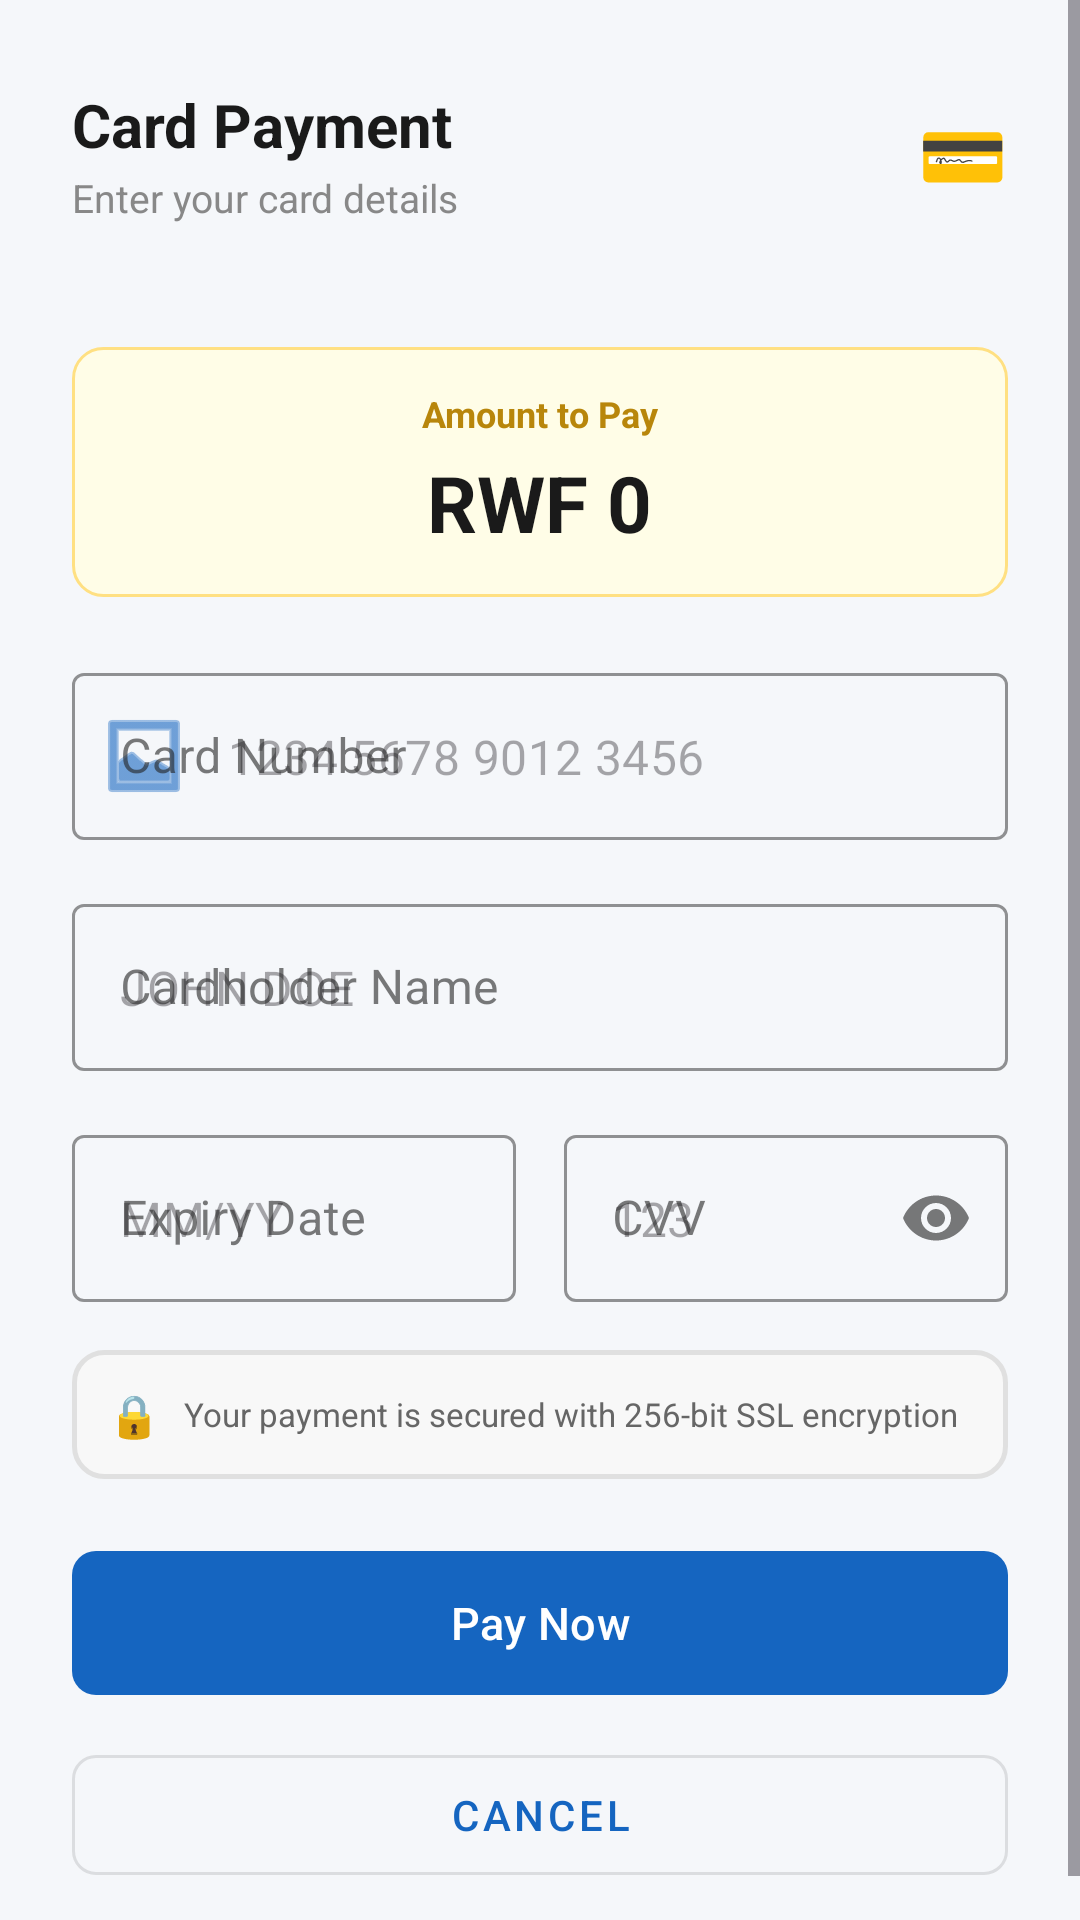

Produce the Android XML layout that renders to this screen, including the resource entries it uses.
<!-- AndroidManifest.xml: application theme Theme.ProtypeBillingSystem -->
<!-- res/layout/dialog_card_payment.xml -->
<?xml version="1.0" encoding="utf-8"?>
<ScrollView xmlns:android="http://schemas.android.com/apk/res/android"
    xmlns:app="http://schemas.android.com/apk/res-auto"
    android:layout_width="match_parent"
    android:layout_height="wrap_content"
    android:background="@drawable/mtn_dialog_bg"
    android:fillViewport="true">

    <LinearLayout
        android:layout_width="match_parent"
        android:layout_height="wrap_content"
        android:orientation="vertical"
        android:paddingStart="24dp"
        android:paddingEnd="24dp"
        android:paddingTop="28dp"
        android:paddingBottom="24dp">

        
        <LinearLayout
            android:layout_width="match_parent"
            android:layout_height="wrap_content"
            android:orientation="horizontal"
            android:gravity="center_vertical">

            <LinearLayout
                android:layout_width="0dp"
                android:layout_height="wrap_content"
                android:layout_weight="1"
                android:orientation="vertical">

                <TextView
                    android:layout_width="wrap_content"
                    android:layout_height="wrap_content"
                    android:text="Card Payment"
                    android:textColor="#1A1A1A"
                    android:textSize="20sp"
                    android:textStyle="bold" />

                <TextView
                    android:layout_width="wrap_content"
                    android:layout_height="wrap_content"
                    android:layout_marginTop="2dp"
                    android:text="Enter your card details"
                    android:textColor="#888888"
                    android:textSize="13sp" />

            </LinearLayout>

            
            <LinearLayout
                android:layout_width="wrap_content"
                android:layout_height="wrap_content"
                android:orientation="horizontal">

                <TextView
                    android:layout_width="wrap_content"
                    android:layout_height="wrap_content"
                    android:text="💳"
                    android:textSize="24sp" />

            </LinearLayout>

        </LinearLayout>

        
        <View
            android:layout_width="match_parent"
            android:layout_height="1dp"
            android:layout_marginTop="20dp"
            android:layout_marginBottom="20dp"
            android:background="@drawable/mtn_divider" />

        
        <LinearLayout
            android:layout_width="match_parent"
            android:layout_height="wrap_content"
            android:background="@drawable/mtn_amount_bg"
            android:orientation="vertical"
            android:padding="14dp"
            android:gravity="center">

            <TextView
                android:layout_width="wrap_content"
                android:layout_height="wrap_content"
                android:text="Amount to Pay"
                android:textColor="#B8860B"
                android:textSize="12sp"
                android:textStyle="bold" />

            <TextView
                android:id="@+id/tv_card_amount"
                android:layout_width="wrap_content"
                android:layout_height="wrap_content"
                android:layout_marginTop="4dp"
                android:text="RWF 0"
                android:textColor="#1A1A1A"
                android:textSize="26sp"
                android:textStyle="bold" />

        </LinearLayout>

        
        <com.google.android.material.textfield.TextInputLayout
            android:layout_width="match_parent"
            android:layout_height="wrap_content"
            android:layout_marginTop="20dp"
            android:hint="Card Number"
            style="@style/Widget.MaterialComponents.TextInputLayout.OutlinedBox"
            app:boxStrokeColor="@color/primary_blue"
            app:hintTextColor="@color/primary_blue"
            app:startIconDrawable="@android:drawable/ic_menu_gallery"
            app:startIconTint="@color/primary_blue">

            <com.google.android.material.textfield.TextInputEditText
                android:id="@+id/et_card_number"
                android:layout_width="match_parent"
                android:layout_height="wrap_content"
                android:hint="1234 5678 9012 3456"
                android:inputType="number"
                android:maxLength="19"
                android:textColor="#1A1A1A"
                android:textSize="16sp" />

        </com.google.android.material.textfield.TextInputLayout>

        
        <com.google.android.material.textfield.TextInputLayout
            android:layout_width="match_parent"
            android:layout_height="wrap_content"
            android:layout_marginTop="16dp"
            android:hint="Cardholder Name"
            style="@style/Widget.MaterialComponents.TextInputLayout.OutlinedBox"
            app:boxStrokeColor="@color/primary_blue"
            app:hintTextColor="@color/primary_blue">

            <com.google.android.material.textfield.TextInputEditText
                android:id="@+id/et_card_name"
                android:layout_width="match_parent"
                android:layout_height="wrap_content"
                android:hint="JOHN DOE"
                android:inputType="textCapCharacters"
                android:textColor="#1A1A1A"
                android:textSize="16sp" />

        </com.google.android.material.textfield.TextInputLayout>

        
        <LinearLayout
            android:layout_width="match_parent"
            android:layout_height="wrap_content"
            android:layout_marginTop="16dp"
            android:orientation="horizontal"
            android:weightSum="2">

            
            <LinearLayout
                android:layout_width="0dp"
                android:layout_height="wrap_content"
                android:layout_weight="1"
                android:layout_marginEnd="8dp"
                android:orientation="vertical">

                <com.google.android.material.textfield.TextInputLayout
                    android:layout_width="match_parent"
                    android:layout_height="wrap_content"
                    android:hint="Expiry Date"
                    style="@style/Widget.MaterialComponents.TextInputLayout.OutlinedBox"
                    app:boxStrokeColor="@color/primary_blue"
                    app:hintTextColor="@color/primary_blue">

                    <com.google.android.material.textfield.TextInputEditText
                        android:id="@+id/et_card_expiry"
                        android:layout_width="match_parent"
                        android:layout_height="wrap_content"
                        android:hint="MM/YY"
                        android:inputType="number"
                        android:maxLength="5"
                        android:textColor="#1A1A1A"
                        android:textSize="16sp" />

                </com.google.android.material.textfield.TextInputLayout>

            </LinearLayout>

            
            <LinearLayout
                android:layout_width="0dp"
                android:layout_height="wrap_content"
                android:layout_weight="1"
                android:layout_marginStart="8dp"
                android:orientation="vertical">

                <com.google.android.material.textfield.TextInputLayout
                    android:layout_width="match_parent"
                    android:layout_height="wrap_content"
                    android:hint="CVV"
                    style="@style/Widget.MaterialComponents.TextInputLayout.OutlinedBox"
                    app:boxStrokeColor="@color/primary_blue"
                    app:hintTextColor="@color/primary_blue"
                    app:endIconMode="password_toggle">

                    <com.google.android.material.textfield.TextInputEditText
                        android:id="@+id/et_card_cvv"
                        android:layout_width="match_parent"
                        android:layout_height="wrap_content"
                        android:hint="123"
                        android:inputType="numberPassword"
                        android:maxLength="4"
                        android:textColor="#1A1A1A"
                        android:textSize="16sp" />

                </com.google.android.material.textfield.TextInputLayout>

            </LinearLayout>

        </LinearLayout>

        
        <LinearLayout
            android:layout_width="match_parent"
            android:layout_height="wrap_content"
            android:layout_marginTop="16dp"
            android:background="@drawable/mtn_input_bg"
            android:orientation="horizontal"
            android:padding="12dp"
            android:gravity="center_vertical">

            <TextView
                android:layout_width="wrap_content"
                android:layout_height="wrap_content"
                android:text="🔒"
                android:textSize="14sp" />

            <TextView
                android:layout_width="0dp"
                android:layout_height="wrap_content"
                android:layout_weight="1"
                android:layout_marginStart="8dp"
                android:text="Your payment is secured with 256-bit SSL encryption"
                android:textColor="#666666"
                android:textSize="11sp"
                android:lineSpacingExtra="2dp" />

        </LinearLayout>

        
        <com.google.android.material.button.MaterialButton
            android:id="@+id/btn_card_pay"
            android:layout_width="match_parent"
            android:layout_height="56dp"
            android:layout_marginTop="20dp"
            android:text="Pay Now"
            android:textSize="15sp"
            app:cornerRadius="8dp"
            app:elevation="2dp" />

        <com.google.android.material.button.MaterialButton
            android:id="@+id/btn_card_cancel"
            android:layout_width="match_parent"
            android:layout_height="52dp"
            android:layout_marginTop="10dp"
            android:text="Cancel"
            android:textSize="14sp"
            style="@style/Widget.MaterialComponents.Button.OutlinedButton"
            app:cornerRadius="8dp" />

    </LinearLayout>
</ScrollView>
<!-- resources referenced by this layout -->
<resources>
  <color name="primary_blue">#1565C0</color>
  <!-- drawable mtn_amount_bg (drawable) -->
  <?xml version="1.0" encoding="utf-8"?>
  <shape xmlns:android="http://schemas.android.com/apk/res/android"
      android:shape="rectangle">
      <solid android:color="#FFFDE7" />
      <corners android:radius="10dp" />
      <stroke android:width="1dp" android:color="#FFE082" />
  </shape>
  <!-- drawable mtn_input_bg (drawable) -->
  <?xml version="1.0" encoding="utf-8"?>
  <shape xmlns:android="http://schemas.android.com/apk/res/android"
      android:shape="rectangle">
      <solid android:color="#F8F8F8" />
      <stroke android:width="1.5dp" android:color="#E0E0E0" />
      <corners android:radius="10dp" />
  </shape>
  <style name="Theme.ProtypeBillingSystem" parent="Base.Theme.ProtypeBillingSystem" />
  <style name="Base.Theme.ProtypeBillingSystem" parent="Theme.Material3.DayNight.NoActionBar">
          
          <item name="colorPrimary">@color/md_primary</item>
          <item name="colorOnPrimary">@color/md_on_primary</item>
          <item name="colorPrimaryContainer">@color/md_primary_container</item>
          <item name="colorOnPrimaryContainer">@color/md_on_primary_container</item>
          <item name="colorSecondary">@color/md_secondary</item>
          <item name="colorOnSecondary">@color/md_on_secondary</item>
          <item name="colorSecondaryContainer">@color/md_secondary_container</item>
          <item name="colorOnSecondaryContainer">@color/md_on_secondary_container</item>
          <item name="colorError">@color/md_error</item>
          <item name="colorOnError">@color/md_on_error</item>
          <item name="colorErrorContainer">@color/md_error_container</item>
          <item name="android:colorBackground">@color/md_background</item>
          <item name="colorSurface">@color/md_surface</item>
          <item name="colorSurfaceVariant">@color/md_surface_variant</item>
          <item name="colorOnSurface">@color/md_on_surface</item>
          <item name="colorOnSurfaceVariant">@color/md_on_surface_variant</item>
          <item name="colorOutline">@color/md_outline</item>
          <item name="android:windowBackground">@color/md_background</item>
      </style>
  <color name="md_primary">#1565C0</color>
  <color name="md_on_primary">#FFFFFF</color>
  <color name="md_primary_container">#D3E4FF</color>
  <color name="md_on_primary_container">#001C3B</color>
  <color name="md_secondary">#2E7D32</color>
  <color name="md_on_secondary">#FFFFFF</color>
  <color name="md_secondary_container">#B7F0B1</color>
  <color name="md_on_secondary_container">#002204</color>
  <color name="md_error">#C62828</color>
  <color name="md_on_error">#FFFFFF</color>
  <color name="md_error_container">#FFEBEE</color>
  <color name="md_background">#F5F7FA</color>
  <color name="md_surface">#FFFFFF</color>
  <color name="md_surface_variant">#E3EAF4</color>
  <color name="md_on_surface">#212121</color>
  <color name="md_on_surface_variant">#757575</color>
  <color name="md_outline">#BDBDBD</color>
</resources>
